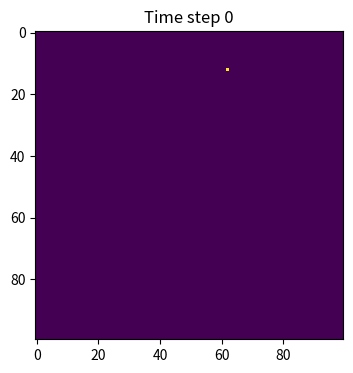
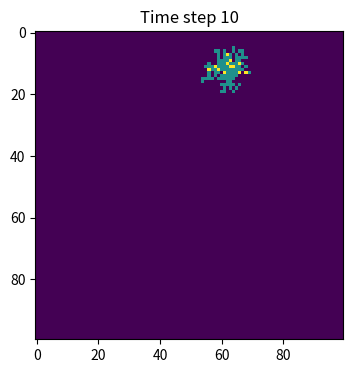
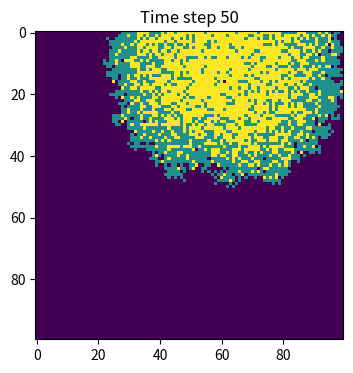
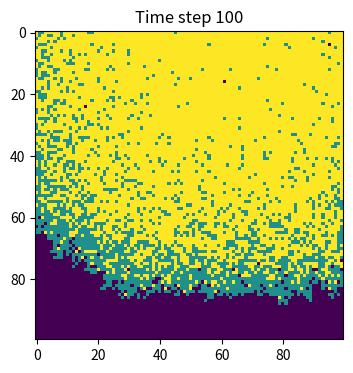

Write the Python code that produced these figures, in order.
import numpy as np
import matplotlib.pyplot as plt

# Define basic variables
N = 10000  
beta = 0.3  
gamma = 0.05 
grid_size = 100
population = np.zeros((grid_size, grid_size))

# Randomly choose an initial infected person
outbreak = np.random.choice(range(grid_size), 2)
population[outbreak[0], outbreak[1]] = 1

# Define the time steps to save the plots
save_steps = [0, 10, 50, 100]

# Function to update the population grid
def update_population(population):
    new_population = population.copy()
    infectedIndex = np.where(population == 1)
    for i in range(len(infectedIndex[0])):
        x = infectedIndex[0][i]
        y = infectedIndex[1][i]
        for xNeighbour in range(x - 1, x + 2):
            for yNeighbour in range(y - 1, y + 2):
                if (xNeighbour, yNeighbour) != (x, y):
                    if 0 <= xNeighbour < grid_size and 0 <= yNeighbour < grid_size:
                        if population[xNeighbour, yNeighbour] == 0:
                            new_population[xNeighbour, yNeighbour] = np.random.choice([0, 1], p=[1 - beta, beta])
    recover = np.random.choice([0, 2], size=(grid_size, grid_size), p=[1 - gamma, gamma])
    new_population = np.where((population == 1) & (recover == 2), 2, new_population)
    return new_population

# Run the spatial SIR model over 100 time steps
for t in range(101):
    if t in save_steps:
        plt.figure(figsize=(6, 4), dpi=150)
        plt.imshow(population, cmap='viridis', interpolation='nearest')
        plt.title(f'Time step {t}')
        plt.show()  
    population = update_population(population)